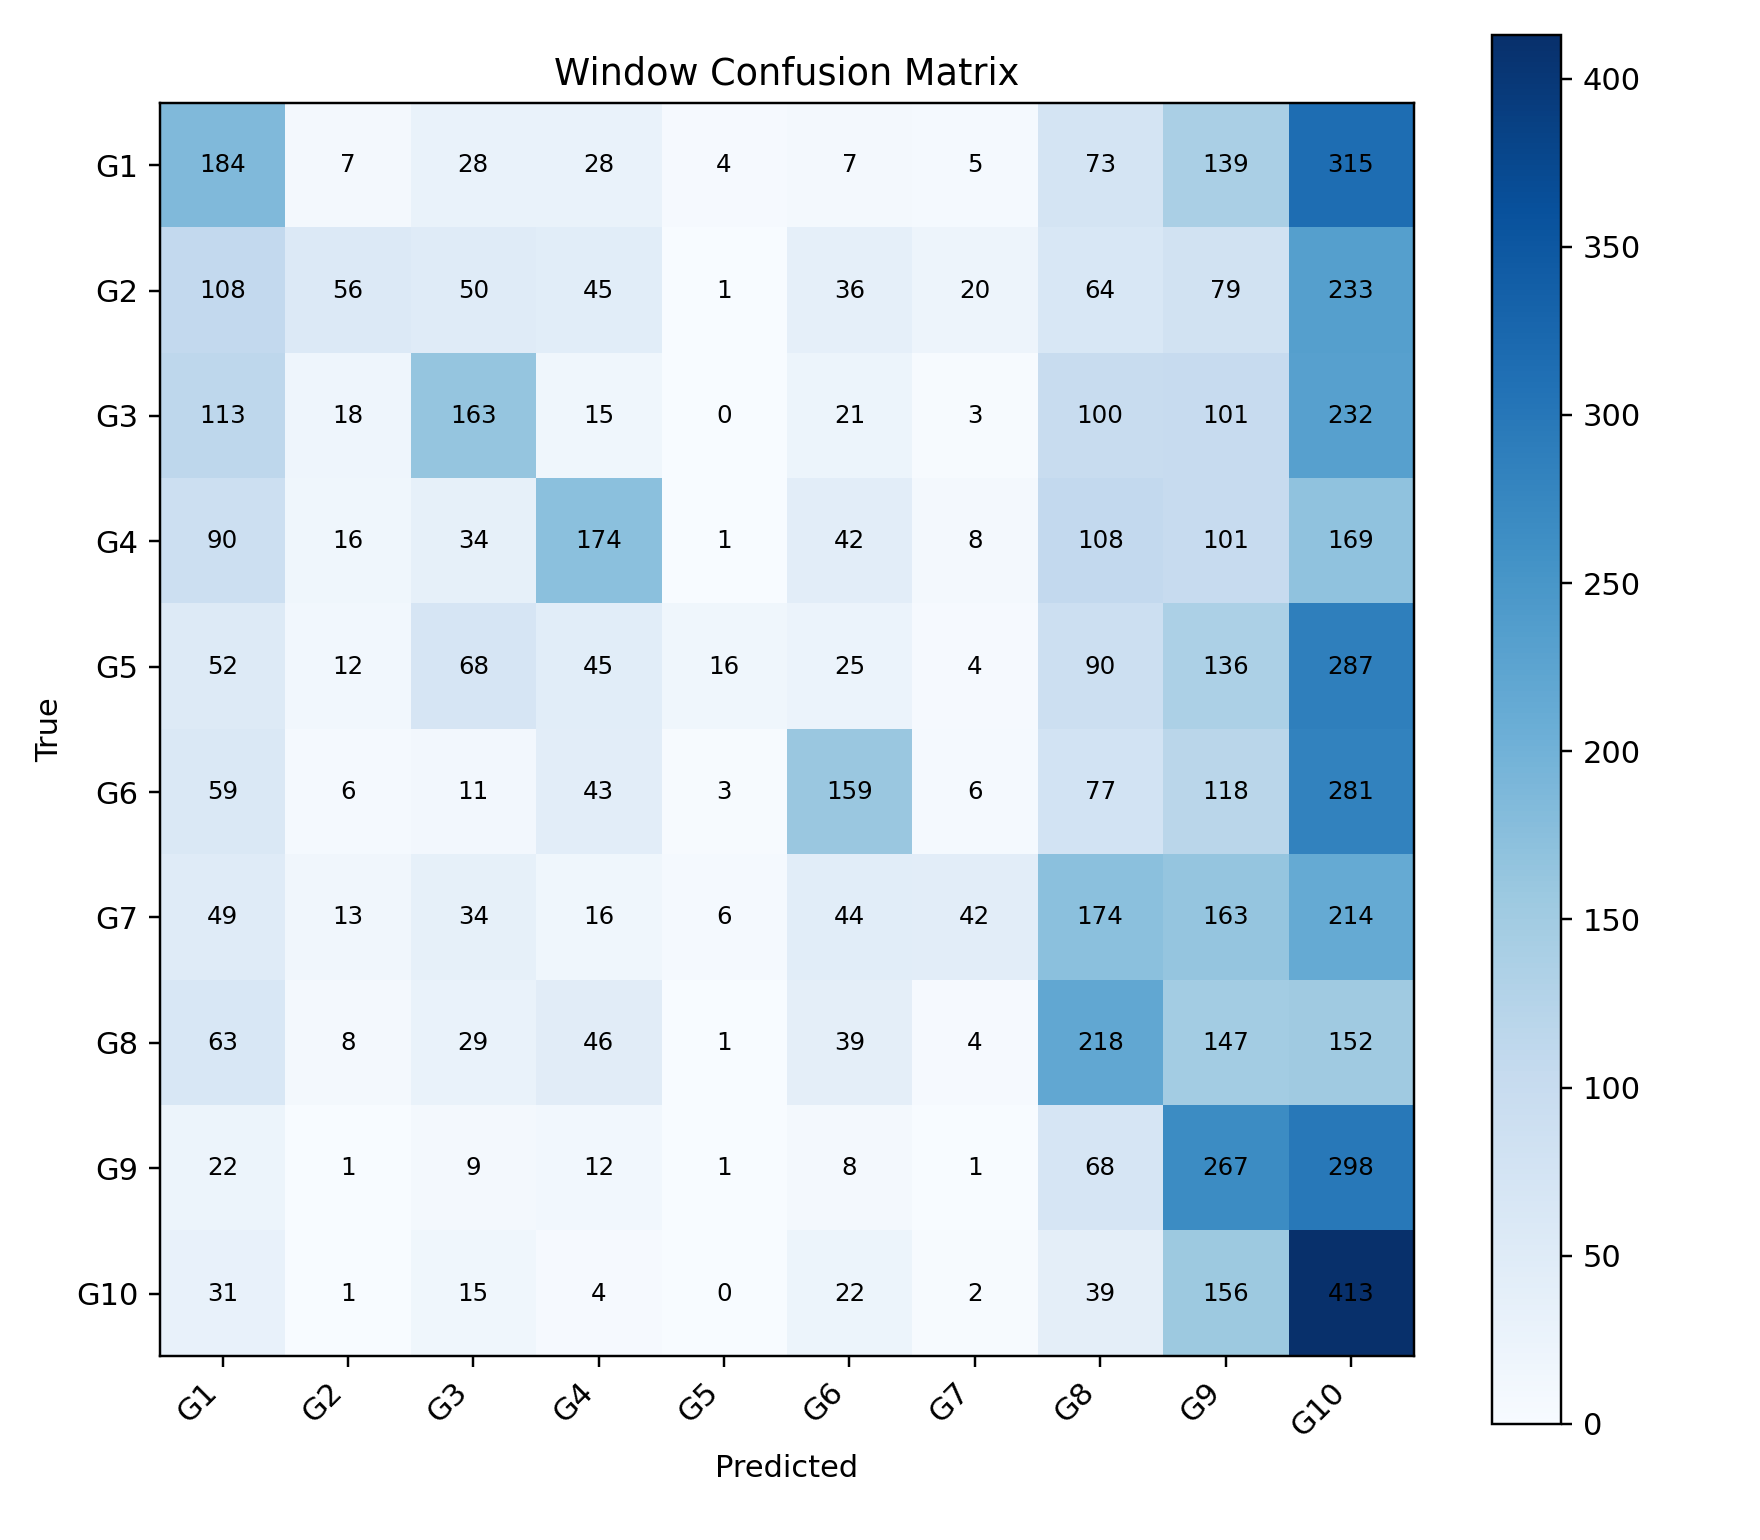

The data file committed next to this chart (first rows):
, G1, G2, G3, G4, G5, G6, G7, G8, G9, G10
G1, 184, 7, 28, 28, 4, 7, 5, 73, 139, 315
G2, 108, 56, 50, 45, 1, 36, 20, 64, 79, 233
G3, 113, 18, 163, 15, 0, 21, 3, 100, 101, 232
G4, 90, 16, 34, 174, 1, 42, 8, 108, 101, 169
G5, 52, 12, 68, 45, 16, 25, 4, 90, 136, 287
G6, 59, 6, 11, 43, 3, 159, 6, 77, 118, 281
G7, 49, 13, 34, 16, 6, 44, 42, 174, 163, 214
G8, 63, 8, 29, 46, 1, 39, 4, 218, 147, 152
G9, 22, 1, 9, 12, 1, 8, 1, 68, 267, 298
G10, 31, 1, 15, 4, 0, 22, 2, 39, 156, 413
